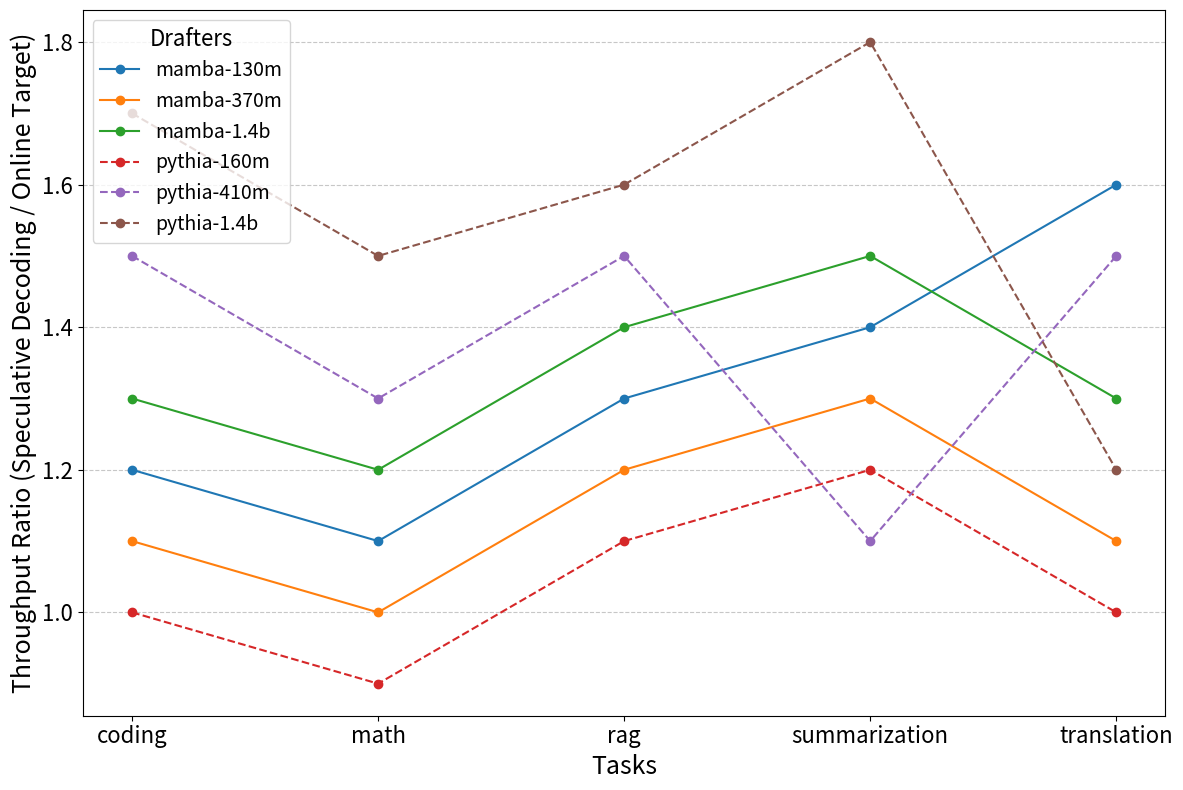

Write the Python code that produced this figure.
import matplotlib.pyplot as plt
import os

def plot_drafter_throughput(tasks, drafter_names, throughputs):
    """
    Create a line plot for drafter throughputs compared to the target model and save it to the 'figures' folder.

    Parameters:
        tasks (list of str): List of task names.
        drafter_names (list of str): List of drafter names.
        throughputs (dict): Dictionary where keys are drafter names and values are lists of throughput ratios for each task.
    """
    # Ensure the 'figures' folder exists
    os.makedirs('figures', exist_ok=True)

    # Create the line plot
    plt.figure(figsize=(12, 8))

    for drafter, ratios in throughputs.items():
        linestyle = '-' if 'mamba' in drafter.lower() else '--'  # Solid line for mamba, dashed line for pythia
        plt.plot(tasks, ratios, marker='o', label=drafter, linestyle=linestyle)

    # Customize the plot
    plt.xlabel('Tasks', fontsize=18)
    plt.ylabel('Throughput Ratio (Speculative Decoding / Online Target)', fontsize=18)
    plt.xticks(fontsize=16)
    plt.yticks(fontsize=16)
    plt.legend(title='Drafters', fontsize=14, title_fontsize=16)
    plt.grid(axis='y', linestyle='--', alpha=0.7)
    plt.tight_layout()

    # Save the plot to the 'figures' folder in both SVG and PDF formats
    output_path_svg = os.path.join('figures', 'drafter_throughput_comparison.svg')
    output_path_pdf = os.path.join('figures', 'drafter_throughput_comparison.pdf')
    plt.savefig(output_path_svg)
    plt.savefig(output_path_pdf)
    print(f"Plot saved to {output_path_svg} and {output_path_pdf}")

    # Show the plot
    plt.show()

# Example usage (you can modify these lists and dictionary as needed)
tasks = ['coding', 'math', 'rag', 'summarization', 'translation']
drafter_names = ['mamba-130m', 'mamba-370m', 'mamba-1.4b', 'pythia-160m', 'pythia-410m', 'pythia-1.4b']
throughputs = {
    'mamba-130m': [1.2, 1.1, 1.3, 1.4, 1.6],
    'mamba-370m': [1.1, 1.0, 1.2, 1.3, 1.1],
    'mamba-1.4b': [1.3, 1.2, 1.4, 1.5, 1.3],
    'pythia-160m': [1.0, 0.9, 1.1, 1.2, 1.0],
    'pythia-410m': [1.5, 1.3, 1.5, 1.1, 1.5],
    'pythia-1.4b': [1.7, 1.5, 1.6, 1.8, 1.2]
}

plot_drafter_throughput(tasks, drafter_names, throughputs)
